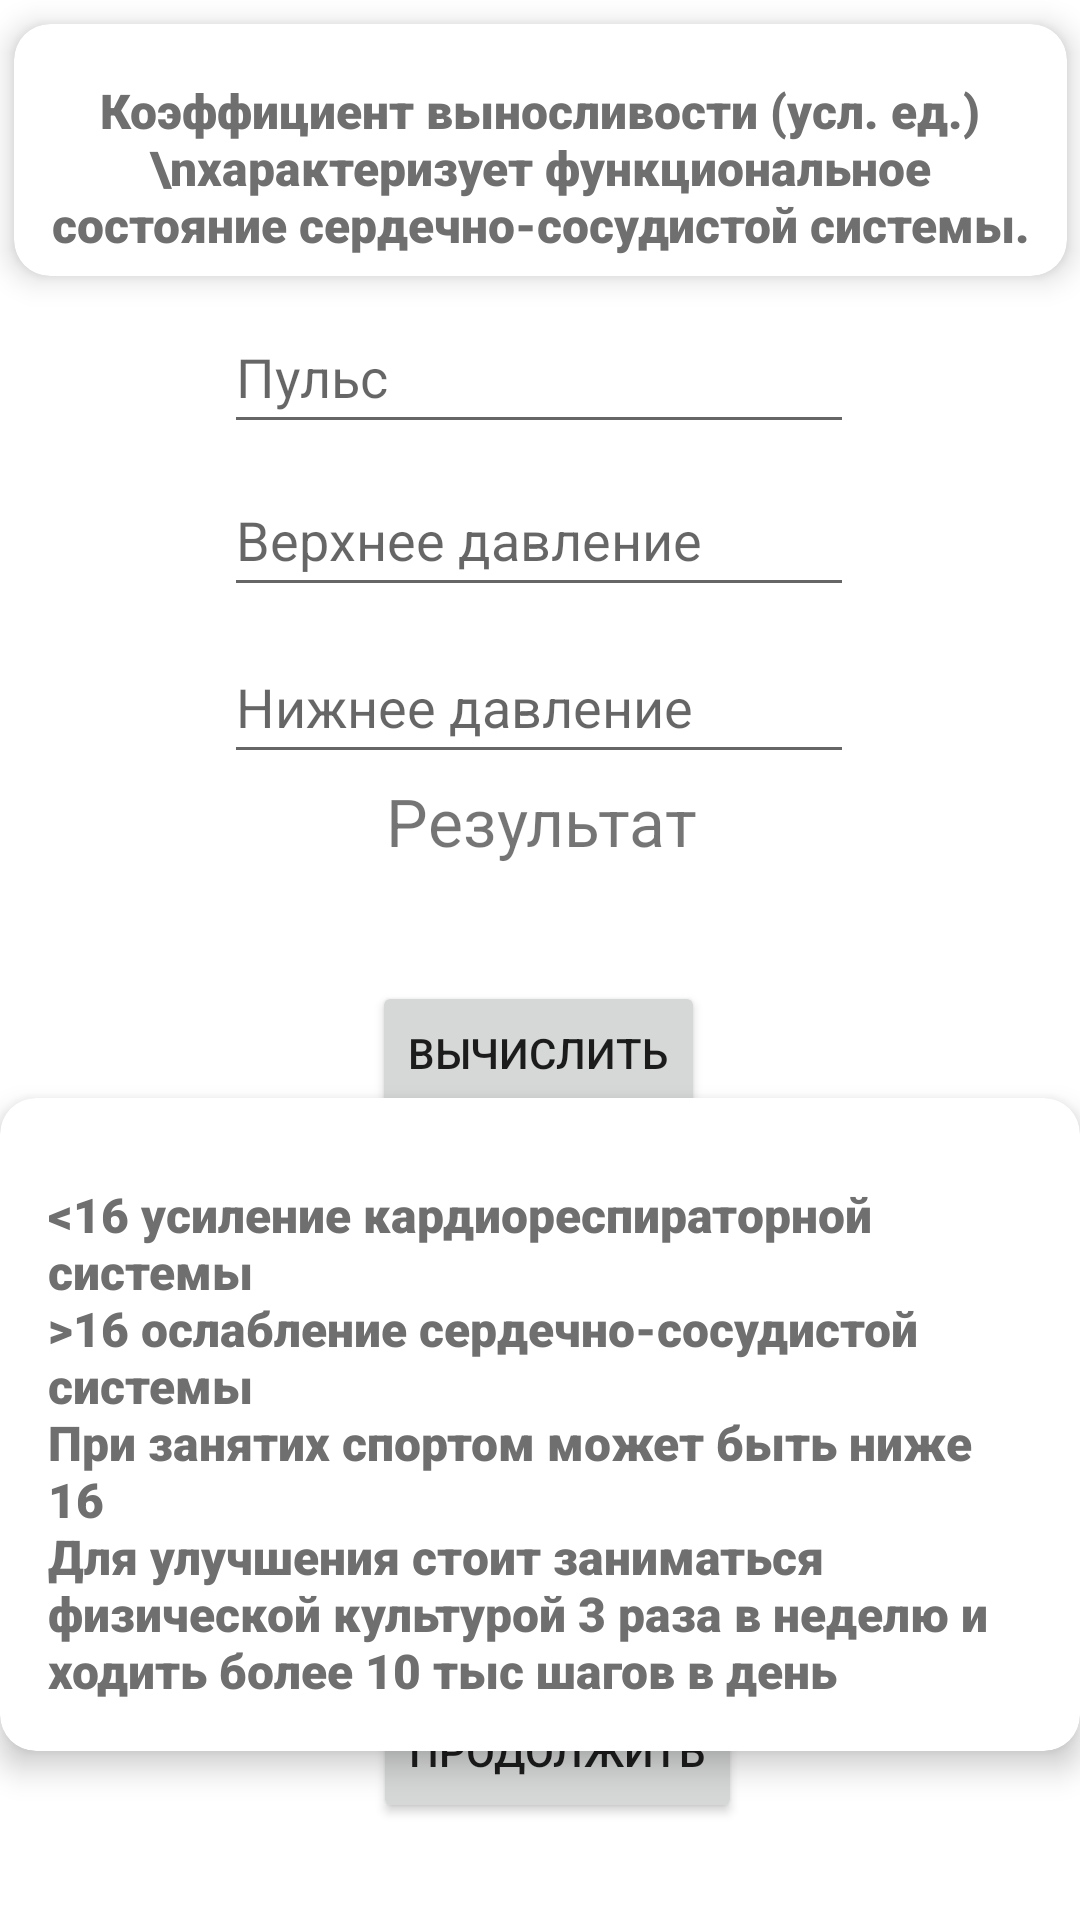

Reconstruct the res/layout file that produces this screen, plus the resources it refers to.
<!-- AndroidManifest.xml: application theme Theme.Practic -->
<!-- res/layout/activity_stamina.xml -->
<?xml version="1.0" encoding="utf-8"?>
<androidx.constraintlayout.widget.ConstraintLayout
    xmlns:android="http://schemas.android.com/apk/res/android"
    xmlns:app="http://schemas.android.com/apk/res-auto"
    xmlns:tools="http://schemas.android.com/tools"
    android:layout_width="match_parent"
    android:layout_height="match_parent"
    tools:context=".Stamina">

    <EditText
        android:id="@+id/editTextNumberDecimal0"
        android:layout_width="wrap_content"
        android:layout_height="wrap_content"
        android:layout_marginTop="100dp"
        android:ems="10"
        android:hint="Пульс"
        android:inputType="number"
        android:minHeight="48dp"
        app:layout_constraintEnd_toEndOf="parent"
        app:layout_constraintHorizontal_bias="0.497"
        app:layout_constraintStart_toStartOf="parent"
        app:layout_constraintTop_toTopOf="parent"
        tools:ignore="MissingConstraints" />

    <EditText
        android:id="@+id/editTextNumberDecimal2"
        android:layout_width="wrap_content"
        android:layout_height="wrap_content"
        android:ems="10"
        android:hint="Верхнее давление"
        android:inputType="numberSigned"
        android:minHeight="48dp"
        app:layout_constraintBottom_toBottomOf="parent"
        app:layout_constraintEnd_toEndOf="parent"
        app:layout_constraintHorizontal_bias="0.497"
        app:layout_constraintStart_toStartOf="parent"
        app:layout_constraintTop_toBottomOf="@+id/editTextNumberDecimal0"
        app:layout_constraintVertical_bias="0.014" />

    <EditText
        android:id="@+id/editTextNumberDecimal3"
        android:layout_width="wrap_content"
        android:layout_height="wrap_content"
        android:ems="10"
        android:hint="Нижнее давление"
        android:inputType="numberSigned"
        android:minHeight="48dp"
        app:layout_constraintBottom_toBottomOf="parent"
        app:layout_constraintEnd_toEndOf="parent"
        app:layout_constraintHorizontal_bias="0.497"
        app:layout_constraintStart_toStartOf="parent"
        app:layout_constraintTop_toBottomOf="@+id/editTextNumberDecimal2"
        app:layout_constraintVertical_bias="0.02" />

    <Button
        android:id="@+id/calculate_btn"
        android:layout_width="wrap_content"
        android:layout_height="wrap_content"
        android:text="Вычислить"
        app:layout_constraintBottom_toBottomOf="parent"
        app:layout_constraintEnd_toEndOf="parent"
        app:layout_constraintHorizontal_bias="0.498"
        app:layout_constraintStart_toStartOf="parent"
        app:layout_constraintTop_toBottomOf="@+id/result_txt"
        app:layout_constraintVertical_bias="0.062" />

    <Button
        android:id="@+id/buttonNEXT"
        android:layout_width="wrap_content"
        android:layout_height="wrap_content"
        android:text="Продолжить"
        app:layout_constraintBottom_toBottomOf="parent"
        app:layout_constraintEnd_toEndOf="parent"
        app:layout_constraintHorizontal_bias="0.524"
        app:layout_constraintStart_toStartOf="parent"
        app:layout_constraintTop_toBottomOf="@+id/result_txt"
        app:layout_constraintVertical_bias="0.886" />

    <TextView
        android:id="@+id/result_txt"
        android:layout_width="385dp"
        android:layout_height="71dp"
        android:gravity="center"
        android:text="Результат"
        android:textSize="22sp"
        app:layout_constraintBottom_toBottomOf="parent"
        app:layout_constraintEnd_toEndOf="parent"
        app:layout_constraintHorizontal_bias="0.495"
        app:layout_constraintStart_toStartOf="parent"
        app:layout_constraintTop_toTopOf="parent"
        app:layout_constraintVertical_bias="0.419" />

    <androidx.cardview.widget.CardView
        android:id="@+id/cardView"
        android:layout_width="wrap_content"
        android:layout_height="wrap_content"
        android:layout_rowWeight="1"
        android:layout_columnWeight="1"
        android:layout_margin="120dp"
        android:layout_marginTop="12dp"
        app:cardCornerRadius="12dp"
        app:cardElevation="6dp"
        app:layout_constraintBottom_toBottomOf="parent"
        app:layout_constraintEnd_toEndOf="parent"
        app:layout_constraintStart_toStartOf="parent"
        app:layout_constraintTop_toBottomOf="@+id/result_txt">

        <LinearLayout
            android:layout_width="match_parent"
            android:layout_height="match_parent"
            android:gravity="center"
            android:orientation="vertical"
            android:padding="16dp">

            <TextView
                android:layout_width="wrap_content"
                android:layout_height="wrap_content"
                android:layout_marginTop="12dp"
                android:fontFamily="sans-serif-black"
                android:text="@string/_16_n_16_n_16_n_3_10"
                android:textAlignment="textStart"
                android:textColor="#6f6f6f"
                android:textSize="16sp" />
        </LinearLayout>
    </androidx.cardview.widget.CardView>


    <androidx.cardview.widget.CardView
        android:layout_width="351dp"
        android:layout_height="84dp"
        android:layout_rowWeight="1"
        android:layout_columnWeight="1"
        android:layout_margin="12dp"
        app:cardCornerRadius="12dp"
        app:cardElevation="6dp"
        app:layout_constraintBottom_toTopOf="@+id/editTextNumberDecimal0"
        app:layout_constraintEnd_toEndOf="parent"
        app:layout_constraintStart_toStartOf="parent"
        app:layout_constraintTop_toTopOf="parent">

        <LinearLayout
            android:layout_width="match_parent"
            android:layout_height="match_parent"
            android:gravity="center"
            android:orientation="vertical"
            android:padding="5dp">

            <TextView
                android:layout_width="wrap_content"
                android:layout_height="wrap_content"
                android:layout_marginTop="12dp"
                android:fontFamily="sans-serif-black"
                android:text="Коэффициент выносливости (усл. ед.)\nхарактеризует функциональное состояние сердечно-сосудистой системы."
                android:textAlignment="center"
                android:textColor="#6f6f6f"
                android:textSize="16sp" />
        </LinearLayout>
    </androidx.cardview.widget.CardView>
</androidx.constraintlayout.widget.ConstraintLayout>
<!-- resources referenced by this layout -->
<resources>
  <string name="_16_n_16_n_16_n_3_10">&lt;16 усиление кардиореспираторной системы\n&gt;16 ослабление сердечно-сосудистой системы\nПри занятих спортом может быть ниже 16\nДля улучшения стоит заниматься физической культурой 3 раза в неделю и ходить более 10 тыс шагов в день</string>
  <style name="Theme.Practic" parent="Theme.MaterialComponents.DayNight.NoActionBar">
          
          <item name="colorPrimary">#000000</item>
          <item name="colorPrimaryVariant">@color/black</item>
          <item name="colorOnPrimary">@color/white</item>
          
          <item name="colorSecondary">@color/teal_200</item>
          <item name="colorSecondaryVariant">@color/teal_700</item>
          <item name="colorOnSecondary">@color/black</item>
          
          <item name="android:statusBarColor" tools:targetApi="l">?attr/colorPrimaryVariant</item>
          
      </style>
  <!-- not gathered from this repository: default colours our renderer supplied (Android Studio template values) -->
  <color name="teal_200">#FF03DAC5</color>
  <color name="teal_700">#FF018786</color>
  <color name="black">#FF000000</color>
  <color name="white">#FFFFFFFF</color>
</resources>
